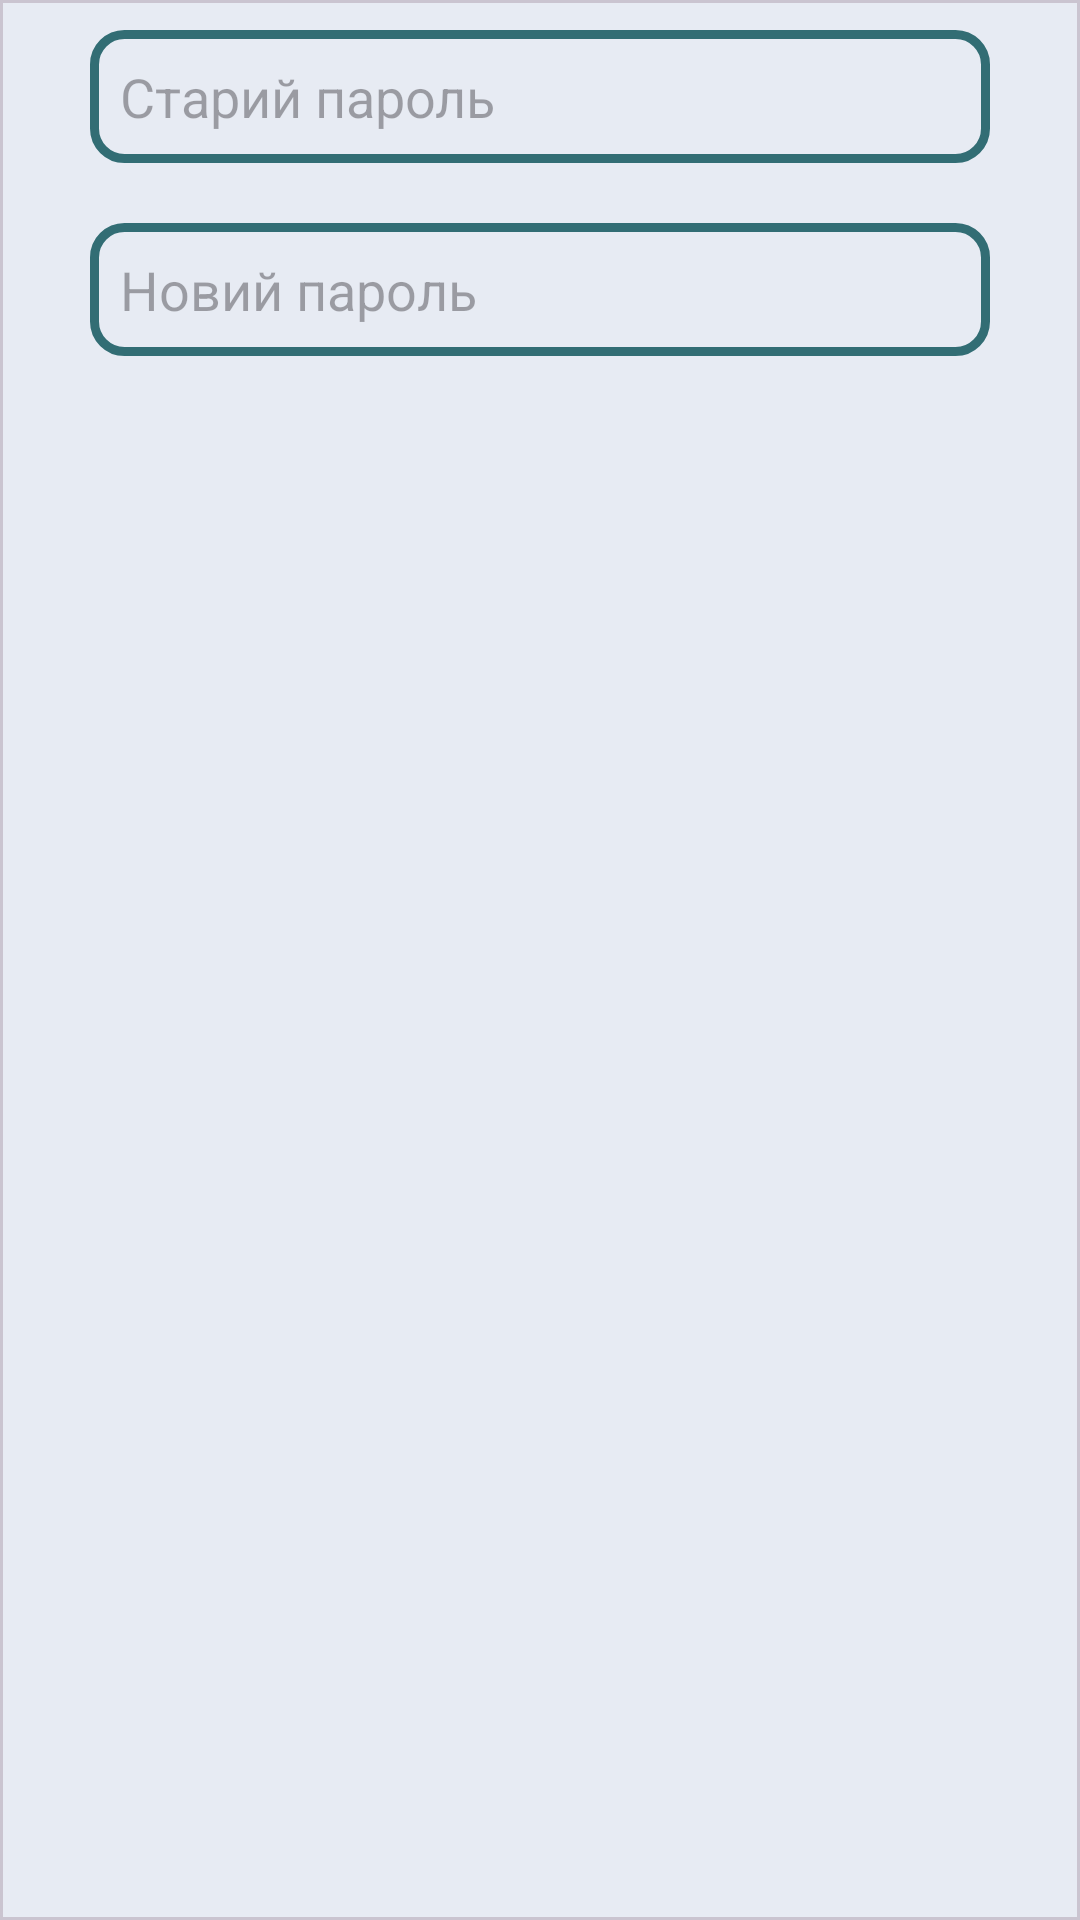

Here is an Android app screen rendered from its layout file. Give the layout XML and the strings, colors and styles it references.
<!-- AndroidManifest.xml: application theme Theme.XHouse -->
<!-- res/layout/change_pass_layout.xml -->
<?xml version="1.0" encoding="utf-8"?>
<com.google.android.material.card.MaterialCardView
    xmlns:android="http://schemas.android.com/apk/res/android"
    android:layout_width="match_parent"
    android:layout_height="wrap_content"
    xmlns:app="http://schemas.android.com/apk/res-auto"
    app:cardElevation="15dp"
    app:cardCornerRadius="0dp">

    <RelativeLayout
        android:layout_width="match_parent"
        android:layout_height="match_parent">

        <EditText
            android:id="@+id/current_password"
            android:layout_width="match_parent"
            android:layout_height="wrap_content"
            android:hint="@string/input_old_pass"
            android:padding="10dp"
            android:layout_marginRight="30dp"
            android:layout_marginLeft="30dp"
            android:layout_marginTop="10dp"
            android:inputType="textPassword"
            android:background="@drawable/input_design"/>

        <EditText
            android:id="@+id/new_password"
            android:layout_width="match_parent"
            android:layout_height="wrap_content"
            android:layout_below="@+id/current_password"
            android:hint="@string/input_new_pass"
            android:padding="10dp"
            android:layout_marginRight="30dp"
            android:layout_marginLeft="30dp"
            android:layout_marginTop="20dp"
            android:inputType="textPassword"
            android:background="@drawable/input_design"
            android:layout_marginBottom="10dp"/>

    </RelativeLayout>

</com.google.android.material.card.MaterialCardView>
<!-- resources referenced by this layout -->
<resources>
  <!-- drawable input_design (drawable) -->
  <?xml version="1.0" encoding="utf-8"?>
  <shape xmlns:android="http://schemas.android.com/apk/res/android">
  
      <stroke
          android:color="@color/teal"
          android:width ="3dp"
          >
      </stroke>
  
      <corners
          android:radius="10dp"
          >
      </corners>
  </shape>
  <string name="input_new_pass">Новий пароль</string>
  <string name="input_old_pass">Старий пароль</string>
  <style name="Theme.XHouse" parent="Base.Theme.XHouse" />
  <color name="teal">#326D74</color>
  <style name="Base.Theme.XHouse" parent="Theme.Material3.DayNight.NoActionBar">
          
          <item name="colorPrimary">@color/cadetBlue</item>
      </style>
  <color name="cadetBlue">#66A5AD</color>
</resources>
